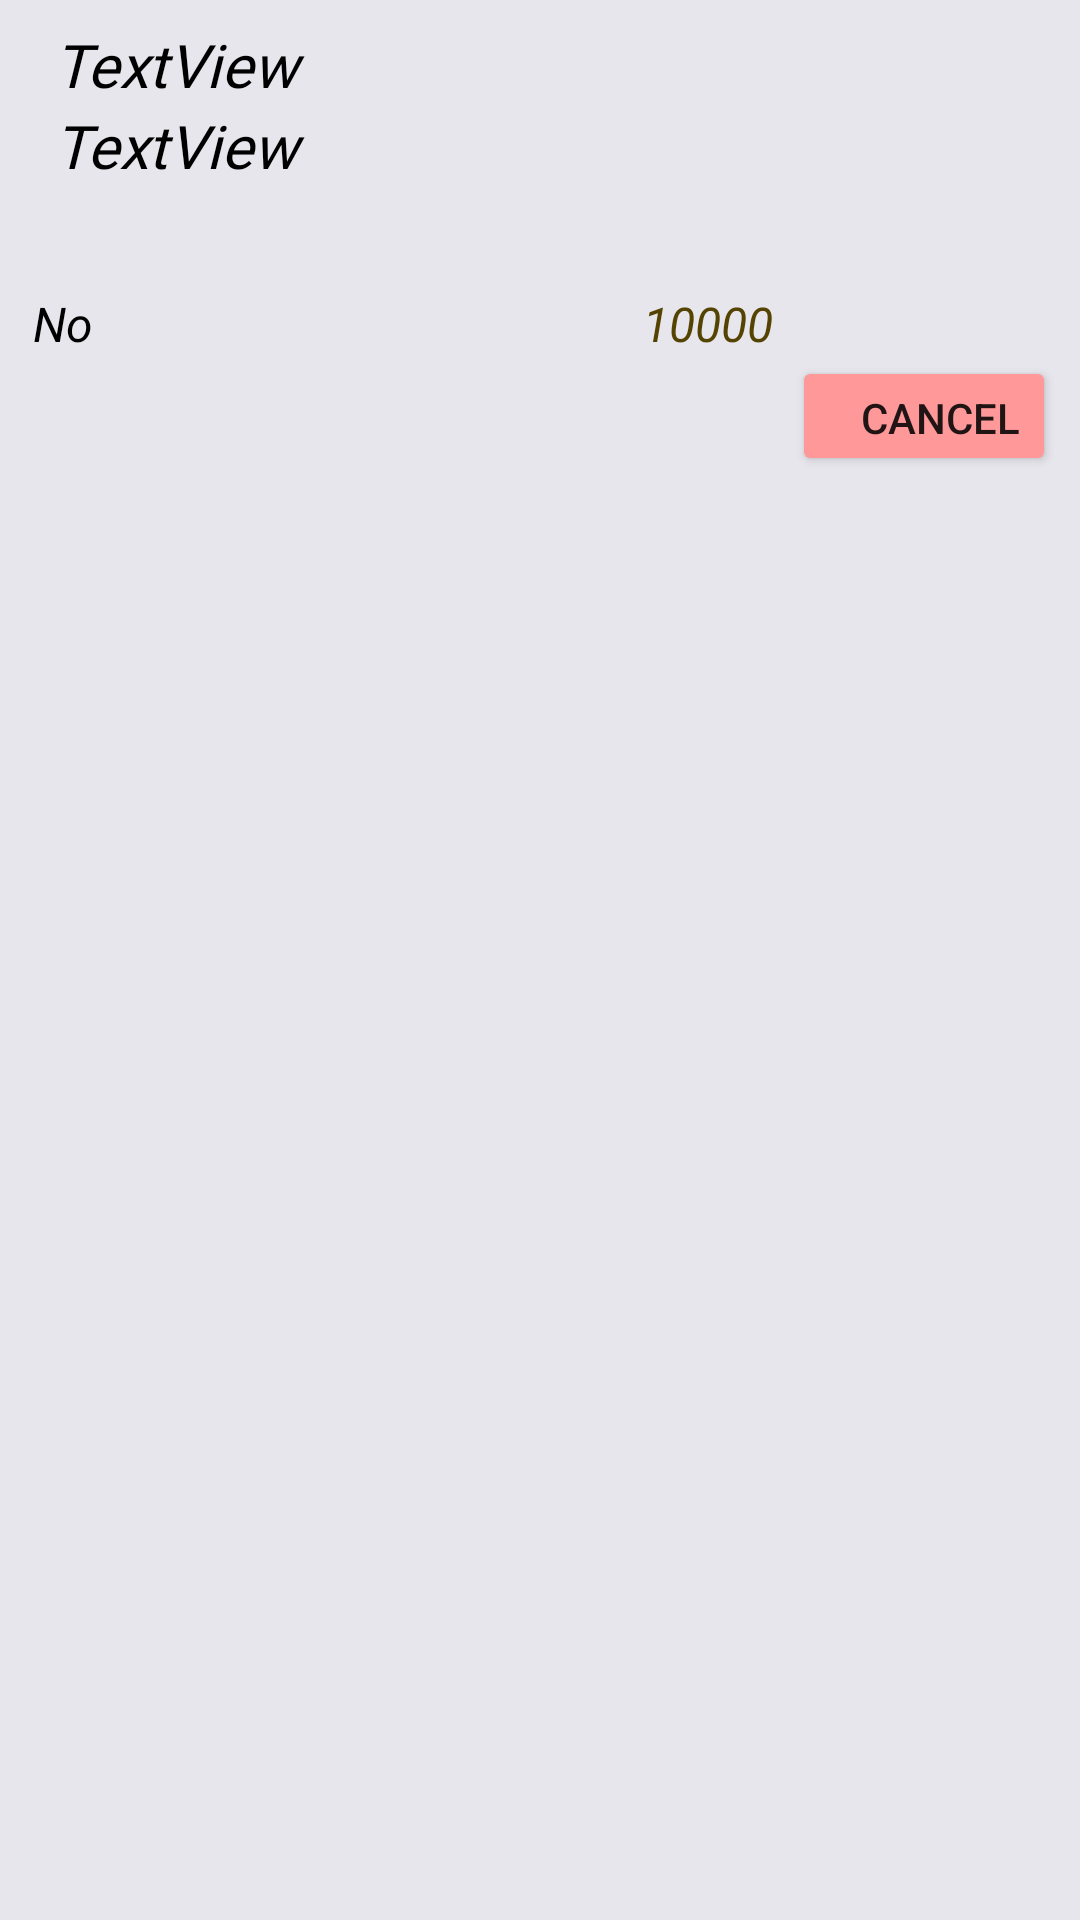

Android layout source for this screen:
<!-- AndroidManifest.xml: application theme Theme.HealthSphere -->
<!-- res/layout/multilines2.xml -->
<?xml version="1.0" encoding="utf-8"?>
<LinearLayout xmlns:android="http://schemas.android.com/apk/res/android"
    android:layout_width="match_parent"
    xmlns:app="http://schemas.android.com/apk/res-auto"
    android:background="@color/whatsapp_grey"
    android:orientation="vertical"
    android:padding="8dp"
    android:layout_height="wrap_content">

        <TextView
            android:id="@+id/line1"
            android:layout_width="match_parent"
            android:layout_height="wrap_content"
            android:text="TextView"
            android:fontFamily="@font/poppins_thick"
            android:layout_marginLeft="10dp"
            android:textColor="@color/black"
            android:textSize="20sp"
            android:textStyle="italic"/>
        <TextView
            android:id="@+id/line2"
            android:layout_width="match_parent"
            android:layout_height="wrap_content"
            android:text="TextView"
            android:fontFamily="@font/poppins_thick"
            android:layout_marginLeft="10dp"
            android:textColor="@color/black"
            android:textSize="20sp"
            android:textStyle="italic"/>


    <TextView
        android:id="@+id/line6"
        android:layout_width="match_parent"
        android:layout_height="wrap_content"
        android:textColor="@color/black"
        android:textSize="20sp"
        android:textStyle="italic"/>
    <LinearLayout
        android:paddingLeft="3dp"
        android:paddingRight="2dp"
        android:layout_width="match_parent"
        android:layout_height="wrap_content"
        android:orientation="horizontal"
        android:layout_marginTop="8dp"
        android:weightSum="1">
        <TextView
            android:id="@+id/line3"
            android:layout_width="0dp"
            android:layout_weight="0.20"
            android:layout_height="wrap_content"
            android:text="No"
            android:textColor="@color/black"
            android:textSize="16sp"
            android:textStyle="italic"/>

        <TextView
            android:id="@+id/line4"
            android:layout_width="0dp"
            android:layout_weight="0.40"
            android:layout_height="wrap_content"
            android:textColor="@color/black"
            android:textSize="16sp"
            android:textStyle="italic"/>
        
        <TextView
            android:id="@+id/line5"
            android:layout_width="0dp"
            android:layout_weight="0.30"
            android:layout_height="wrap_content"
            android:text="10000"
            android:textColor="@color/textcolyellow"
            android:textSize="16sp"
            android:textStyle="italic"/>

    </LinearLayout>
    <androidx.constraintlayout.widget.ConstraintLayout
        android:layout_width="match_parent"
        android:layout_height="wrap_content">
        <Button
            android:id="@+id/deleteButton"
            android:layout_width="wrap_content"
            android:layout_height="40dp"
            android:gravity="end|bottom"
            android:text="Cancel"
            android:backgroundTint="@color/g_light_red"
            app:layout_constraintBottom_toBottomOf="parent"
            app:layout_constraintEnd_toEndOf="parent"
            app:layout_constraintHorizontal_bias="1.0"
            app:layout_constraintStart_toStartOf="parent"
            app:layout_constraintTop_toTopOf="parent" />
    </androidx.constraintlayout.widget.ConstraintLayout>
</LinearLayout>
<!-- resources referenced by this layout -->
<resources>
  <color name="black">#FF000000</color>
  <color name="g_light_red">#FF9999</color>
  <color name="textcolyellow">#544301</color>
      //indicator color
  <color name="whatsapp_grey">#E8E6ED</color>
      //onboarding colors
  <style name="Theme.HealthSphere" parent="Base.Theme.HealthSphere" />
  <style name="Base.Theme.HealthSphere" parent="Theme.MaterialComponents.Light.NoActionBar">
           <item name="colorPrimary">@color/blue_10</item>
          <item name="android:statusBarColor">@color/blue_10</item>
          <item name="colorPrimaryVariant">@color/whatsapp_grey</item>
          <item name="colorOnPrimary">@color/white</item>
          <item name="android:forceDarkAllowed">false</item>
      </style>
  <color name="blue_10">#01105F</color>
  <color name="white">#FFFFFFFF</color>
</resources>
